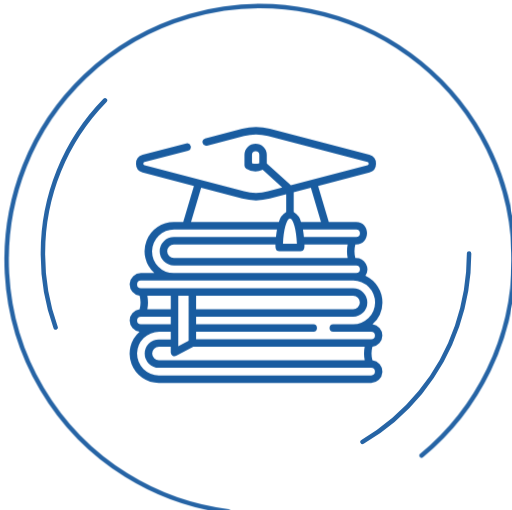
t = 0.00 s
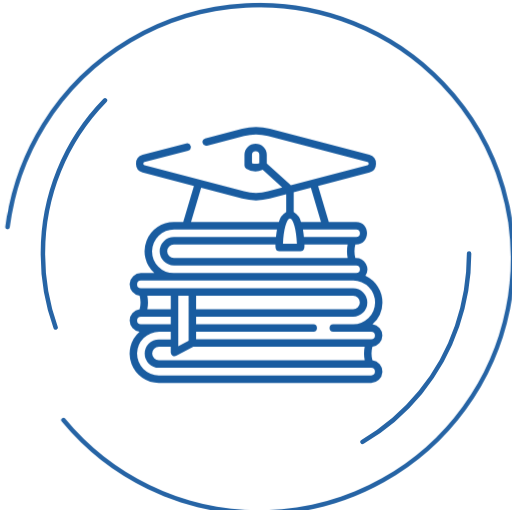
t = 1.25 s
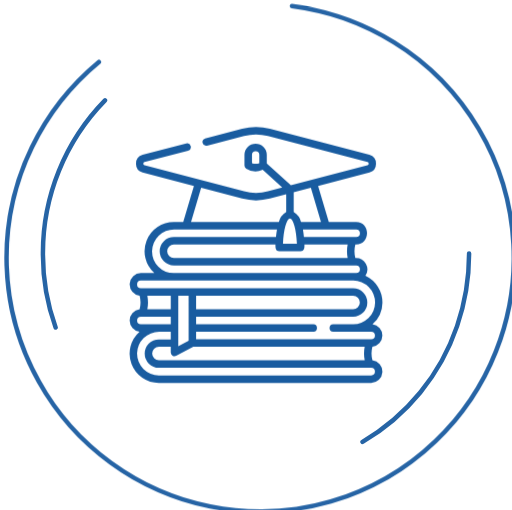
t = 2.50 s
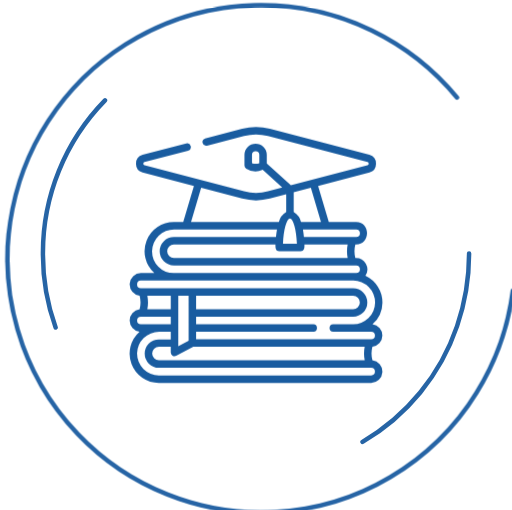
t = 3.75 s

The animated SVG that drew these frames (rendered in a browser with its animation timeline set to each time). Animation: 1 CSS @keyframes rule; one cycle of 5.00 s, repeats indefinitely.

<svg xmlns="http://www.w3.org/2000/svg" width="114.246" height="113.865" viewBox="0 0 114.246 113.865">
<style type="text/css">
  .rotate {
    animation: rotate 5s linear infinite;
    transform-box: fill-box;
    transform-origin: center;
}

@keyframes rotate {
  from { transform: rotate(0deg); }
  to { transform: rotate(360deg); }
}
</style>
  <g id="Group_695" data-name="Group 695" transform="translate(-0.447 -0.381)">
    <g id="Group_678" data-name="Group 678" transform="translate(0.947 0.881)">
      <g id="累積放款金額-01" transform="translate(9.051 21.908)">
        <path id="路径_342" data-name="路径 342" d="M12.763,73.339A48.034,48.034,0,0,1,9.928,56.8,48.628,48.628,0,0,1,23.79,22.617" transform="translate(-9.927 -22.617)" fill="none" stroke="#2664a5" stroke-linecap="round" stroke-linejoin="round" stroke-width="1"/>
        <path id="路径_343" data-name="路径 343" d="M104.512,56.531a50.044,50.044,0,0,1-2.679,16.227A47.734,47.734,0,0,1,80.725,98.589" transform="translate(-9.367 -22.349)" fill="none" stroke="#2664a5" stroke-linecap="round" stroke-linejoin="round" stroke-width="1"/>
      </g>
      <path id="Path_1323" class="rotate" data-name="Path 1323" d="M50.482,113.688A56.63,56.63,0,1,1,93.588,101.2" transform="translate(-0.947 -0.881)" fill="none" stroke="#2664a5" stroke-linecap="round" stroke-linejoin="round" stroke-width="1"/>
    </g>
    <path id="Path_1324" data-name="Path 1324" d="M83.332,80.61a6.019,6.019,0,0,1,0-3.028,2.526,2.526,0,0,0,.016-5.015,6.51,6.51,0,0,0,2.228-4.827,6.616,6.616,0,0,0-3.808-6.012,2.555,2.555,0,0,0-2.244-3.973,6.022,6.022,0,0,1,0-3c3.336.174,3.556-5.049.178-5.049H73.6l-2.389-8.042,11.45-3.008a2.048,2.048,0,0,0,0-3.936L60.447,28.889a12.207,12.207,0,0,0-6.2,0l-8.261,2.17a.838.838,0,0,0,.425,1.619l8.261-2.169a10.54,10.54,0,0,1,5.347,0l22.215,5.835a.36.36,0,0,1,0,.7l-17.1,4.491-5.381-4.879V34.714a2.492,2.492,0,0,0-4.984,0v2.38a.836.836,0,0,0,.4.713,3.919,3.919,0,0,0,3.667.272l4.368,3.96-3.186.837a10.54,10.54,0,0,1-5.347,0L32.459,37.04a.36.36,0,0,1,0-.7l9.717-2.553a.837.837,0,0,0-.425-1.619l-9.717,2.552a2.048,2.048,0,0,0,0,3.936l11.45,3.008-2.389,8.042H39.077a6.545,6.545,0,0,0-4.432,11.42h-3a2.525,2.525,0,0,0-.279,5.032,6.022,6.022,0,0,1,0,3.029,2.526,2.526,0,0,0-.017,5.015,6.533,6.533,0,0,0,4.319,11.438H83.052a2.525,2.525,0,0,0,.28-5.033ZM58.084,36.578a2.216,2.216,0,0,1-1.636,0V34.714a.818.818,0,0,1,1.636,0Zm20.946,29.6a1.5,1.5,0,0,1,0,3H43.972v-3ZM42.3,76.254l-2.308,1.212V66.178H42.3Zm-3.982-7.079H33.084a7.693,7.693,0,0,0,0-3h5.231Zm.4,10.391a.838.838,0,0,0,.821.025l3.8-1.994H81.612a7.693,7.693,0,0,0,0,3H35.665a1.5,1.5,0,0,1,0-3h2.65V78.85a.836.836,0,0,0,.4.716Zm39.09-21.811H39.015a1.5,1.5,0,1,1,0-3H61.693c-.02.6-.017,1.471.824,1.471h4.818c.845,0,.845-.874.823-1.471h9.651a7.708,7.708,0,0,0,0,3Zm-12.883-8.8c.738,0,1.44,2.618,1.555,5.6h-3.11c.115-2.979.817-5.6,1.555-5.6Zm15.628,3.276a.85.85,0,0,1-.85.85H68.048c-.054-.568-.128-1.137-.23-1.7H79.7a.85.85,0,0,1,.85.85Zm-8.7-2.524H67.4a3.561,3.561,0,0,0-1.637-2.245V43.1l3.828-1.006ZM45.1,42.093l9.146,2.4a12.251,12.251,0,0,0,6.2,0l3.642-.957v3.927a3.561,3.561,0,0,0-1.637,2.245H42.842ZM35.554,59.684a4.836,4.836,0,0,1-1.412-3.475,4.92,4.92,0,0,1,4.935-4.825H62.033c-.1.563-.175,1.131-.23,1.7H39.015a3.173,3.173,0,0,0,0,6.346H79.7a.85.85,0,0,1,0,1.7H39.015A4.836,4.836,0,0,1,35.554,59.684Zm-4.761,3.97a.851.851,0,0,1,.85-.851H79.031a4.873,4.873,0,1,1-.063,9.745H74.576a.838.838,0,0,0,0,1.675h8.478a.85.85,0,0,1,0,1.7H43.972v-1.7H70.164a.838.838,0,0,0,0-1.674H43.972v-1.7H79.031a3.173,3.173,0,0,0,0-6.346H31.643a.851.851,0,0,1-.85-.85Zm.85,8.895a.85.85,0,0,1,0-1.7h6.672v1.7Zm51.41,11.42H35.665a4.878,4.878,0,0,1-4.872-4.921,4.92,4.92,0,0,1,4.936-4.824h2.586v1.7h-2.65a3.173,3.173,0,0,0,0,6.346H83.052a.85.85,0,0,1,0,1.7Z" transform="translate(0.223 0.218)" fill="#195ca0"/>
  </g>
</svg>
